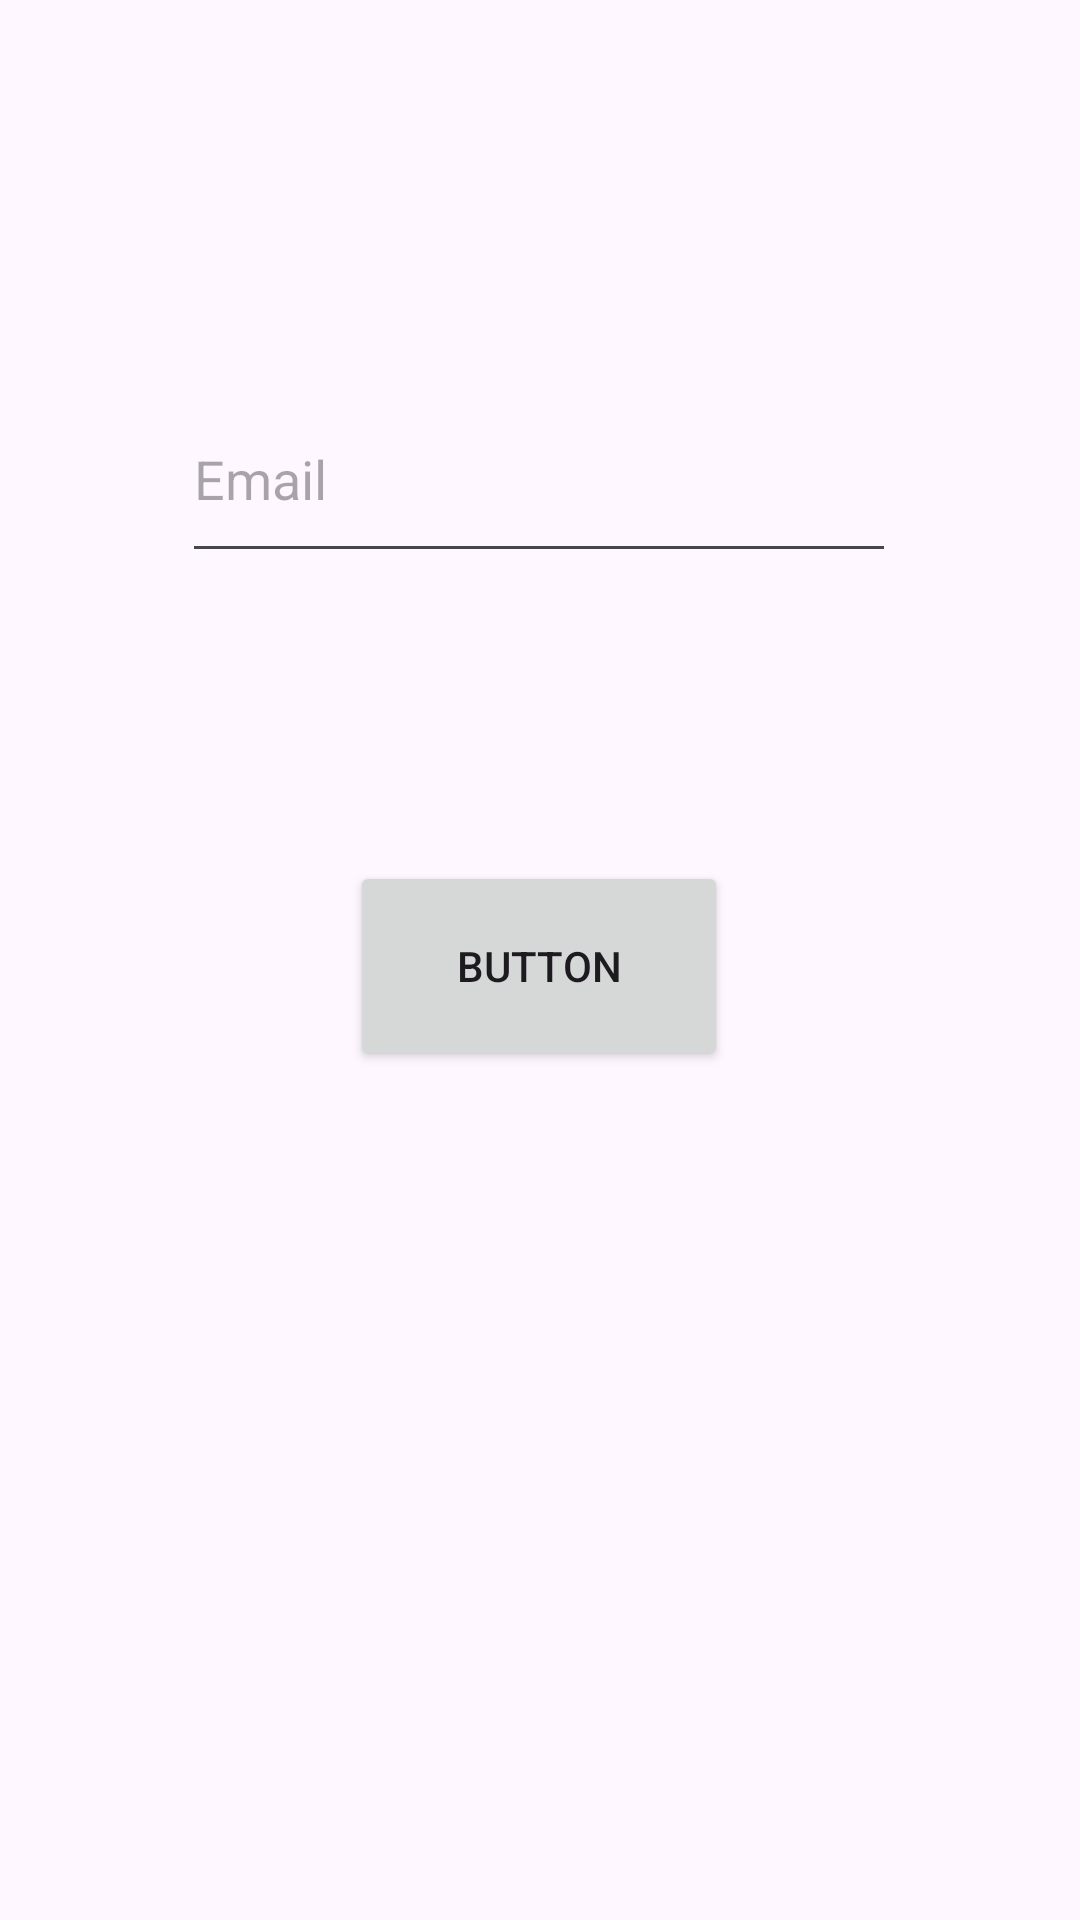

Here is an Android app screen rendered from its layout file. Give the layout XML and the strings, colors and styles it references.
<!-- AndroidManifest.xml: application theme Theme.Chitchat -->
<!-- res/layout/activity_password_reset.xml -->
<?xml version="1.0" encoding="utf-8"?>
<androidx.constraintlayout.widget.ConstraintLayout xmlns:android="http://schemas.android.com/apk/res/android"
    xmlns:app="http://schemas.android.com/apk/res-auto"
    xmlns:tools="http://schemas.android.com/tools"
    android:layout_width="match_parent"
    android:layout_height="match_parent"
    tools:context=".PasswordResetActivity">

    <ImageView
        android:id="@+id/imageView2"
        android:layout_width="match_parent"
        android:layout_height="wrap_content"
        app:layout_constraintBottom_toBottomOf="parent"
        app:layout_constraintEnd_toEndOf="parent"
        app:layout_constraintHorizontal_bias="0.0"
        app:layout_constraintStart_toStartOf="parent"
        app:layout_constraintTop_toTopOf="parent"
        app:layout_constraintVertical_bias="0.0"
        app:srcCompat="@drawable/reset_password" />

    <EditText
        android:id="@+id/editTextEmailreset"
        android:layout_width="238dp"
        android:layout_height="66dp"
        android:ems="10"
        android:hint="Email"
        android:inputType="textEmailAddress"
        app:layout_constraintBottom_toBottomOf="parent"
        app:layout_constraintEnd_toEndOf="parent"
        app:layout_constraintHorizontal_bias="0.497"
        app:layout_constraintStart_toStartOf="parent"
        app:layout_constraintTop_toBottomOf="@+id/imageView2"
        app:layout_constraintVertical_bias="0.218" />

    <Button
        android:id="@+id/btnreset"
        android:layout_width="126dp"
        android:layout_height="70dp"
        android:text="Button"
        app:layout_constraintBottom_toBottomOf="parent"
        app:layout_constraintEnd_toEndOf="parent"
        app:layout_constraintHorizontal_bias="0.498"
        app:layout_constraintStart_toStartOf="parent"
        app:layout_constraintTop_toBottomOf="@+id/editTextEmailreset"
        app:layout_constraintVertical_bias="0.253" />
</androidx.constraintlayout.widget.ConstraintLayout>
<!-- resources referenced by this layout -->
<resources>
  <style name="Theme.Chitchat" parent="Base.Theme.Chitchat" />
  <style name="Base.Theme.Chitchat" parent="Theme.Material3.DayNight.NoActionBar">
          
          
      </style>
</resources>
